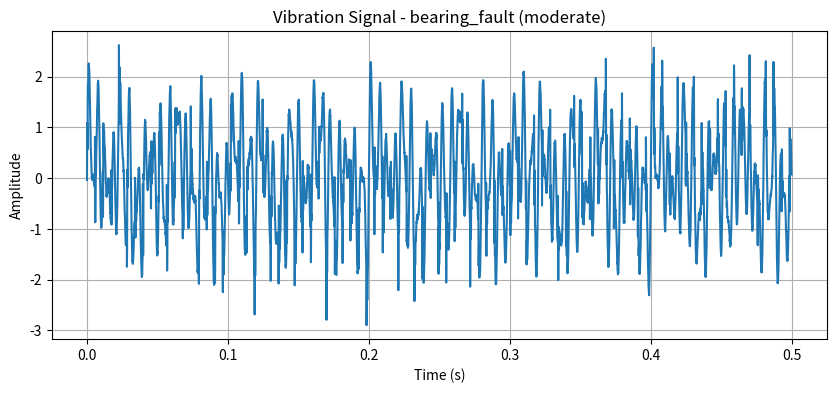

Here is the Python script that generated this plot:
import numpy as np
from enum import Enum
from typing import Optional, Tuple


class FaultType(Enum):
    NORMAL = "normal"
    MISALIGNMENT = "misalignment"
    UNBALANCE = "unbalance"
    BEARING_FAULT = "bearing_fault"
    GEAR_FAULT = "gear_fault"


class Severity(Enum):
    MILD = "mild"
    MODERATE = "moderate"
    SEVERE = "severe"


class SampleRate(Enum):
    SR_5120 = 5120
    SR_10240 = 10240
    SR_20480 = 20480
    SR_51200 = 51200


class SignalSimulator:
    def __init__(
        self,
        sample_rate: SampleRate = SampleRate.SR_10240,
        fault_type: FaultType = FaultType.NORMAL,
        severity: Severity = Severity.MILD,
        rpm: float = 3000,
        snr_db: float = 30.0,
    ):
        self.sample_rate = sample_rate
        self.fault_type = fault_type
        self.severity = severity
        self.rpm = rpm
        self.snr_db = snr_db
        self._fault_amplitude_factor = self._get_severity_factor()

    def _get_severity_factor(self) -> float:
        factors = {
            Severity.MILD: 1.5,
            Severity.MODERATE: 3.0,
            Severity.SEVERE: 6.0,
        }
        return factors[self.severity]

    def set_sample_rate(self, sample_rate: SampleRate) -> None:
        self.sample_rate = sample_rate

    def set_fault_type(self, fault_type: FaultType) -> None:
        self.fault_type = fault_type

    def set_severity(self, severity: Severity) -> None:
        self.severity = severity
        self._fault_amplitude_factor = self._get_severity_factor()

    def set_rpm(self, rpm: float) -> None:
        self.rpm = rpm

    def set_snr_db(self, snr_db: float) -> None:
        self.snr_db = snr_db

    def _rotational_frequency(self) -> float:
        return self.rpm / 60.0

    def _add_noise(self, signal: np.ndarray) -> np.ndarray:
        signal_power = np.mean(signal ** 2)
        noise_power = signal_power / (10 ** (self.snr_db / 10))
        noise = np.sqrt(noise_power) * np.random.randn(len(signal))
        return signal + noise

    def _generate_normal_signal(self, n_samples: int, t: np.ndarray) -> np.ndarray:
        f_rot = self._rotational_frequency()
        signal = (
            0.5 * np.sin(2 * np.pi * f_rot * t)
            + 0.2 * np.sin(2 * np.pi * 2 * f_rot * t)
            + 0.1 * np.sin(2 * np.pi * 3 * f_rot * t)
        )
        return signal

    def _generate_misalignment_signal(self, n_samples: int, t: np.ndarray) -> np.ndarray:
        f_rot = self._rotational_frequency()
        base_signal = self._generate_normal_signal(n_samples, t)
        fault_component = self._fault_amplitude_factor * (
            0.4 * np.sin(2 * np.pi * 2 * f_rot * t + np.pi / 4)
            + 0.2 * np.sin(2 * np.pi * 4 * f_rot * t + np.pi / 6)
            + 0.15 * np.sin(2 * np.pi * 1 * f_rot * t)
        )
        return base_signal + fault_component

    def _generate_unbalance_signal(self, n_samples: int, t: np.ndarray) -> np.ndarray:
        f_rot = self._rotational_frequency()
        base_signal = self._generate_normal_signal(n_samples, t)
        fault_component = self._fault_amplitude_factor * (
            0.6 * np.sin(2 * np.pi * f_rot * t + np.pi / 3)
            + 0.1 * np.sin(2 * np.pi * 2 * f_rot * t)
        )
        return base_signal + fault_component

    def _generate_bearing_fault_signal(self, n_samples: int, t: np.ndarray) -> np.ndarray:
        f_rot = self._rotational_frequency()
        base_signal = self._generate_normal_signal(n_samples, t)

        bpfo = 3.5 * f_rot
        bpfi = 5.5 * f_rot
        bsf = 2.8 * f_rot
        ftf = 0.4 * f_rot

        fault_amplitude = self._fault_amplitude_factor
        fault_component = np.zeros(n_samples)

        impulses = np.zeros(n_samples)
        impulse_interval = int(self.sample_rate.value / bpfo)
        for i in range(0, n_samples, impulse_interval):
            if i < n_samples:
                impulse_length = min(20, n_samples - i)
                decay = np.exp(-np.linspace(0, 5, impulse_length))
                impulses[i:i+impulse_length] = decay * np.sin(2 * np.pi * 2000 * t[i:i+impulse_length])

        fault_component += (
            fault_amplitude * 0.3 * np.sin(2 * np.pi * bpfo * t)
            + fault_amplitude * 0.2 * np.sin(2 * np.pi * bpfi * t)
            + fault_amplitude * 0.15 * np.sin(2 * np.pi * bsf * t)
            + fault_amplitude * 0.1 * np.sin(2 * np.pi * ftf * t)
            + fault_amplitude * 0.4 * impulses
        )

        return base_signal + fault_component

    def _generate_gear_fault_signal(self, n_samples: int, t: np.ndarray) -> np.ndarray:
        f_rot = self._rotational_frequency()
        base_signal = self._generate_normal_signal(n_samples, t)

        num_teeth = 24
        gear_mesh_freq = num_teeth * f_rot

        fault_amplitude = self._fault_amplitude_factor
        fault_component = np.zeros(n_samples)

        fault_component += (
            fault_amplitude * 0.4 * np.sin(2 * np.pi * gear_mesh_freq * t)
            + fault_amplitude * 0.2 * np.sin(2 * np.pi * gear_mesh_freq * t + np.pi / 4)
            * np.sin(2 * np.pi * f_rot * t)
            + fault_amplitude * 0.15 * np.sin(2 * np.pi * 2 * gear_mesh_freq * t)
            + fault_amplitude * 0.1 * np.sin(2 * np.pi * 3 * gear_mesh_freq * t)
        )

        sidebands = np.zeros(n_samples)
        for k in range(1, 4):
            sidebands += 0.1 * np.sin(2 * np.pi * (gear_mesh_freq - k * f_rot) * t)
            sidebands += 0.1 * np.sin(2 * np.pi * (gear_mesh_freq + k * f_rot) * t)
        fault_component += fault_amplitude * 0.3 * sidebands

        return base_signal + fault_component

    def generate(self, duration: float = 1.0) -> Tuple[np.ndarray, np.ndarray]:
        n_samples = int(self.sample_rate.value * duration)
        t = np.linspace(0, duration, n_samples, endpoint=False)

        signal_generators = {
            FaultType.NORMAL: self._generate_normal_signal,
            FaultType.MISALIGNMENT: self._generate_misalignment_signal,
            FaultType.UNBALANCE: self._generate_unbalance_signal,
            FaultType.BEARING_FAULT: self._generate_bearing_fault_signal,
            FaultType.GEAR_FAULT: self._generate_gear_fault_signal,
        }

        generator = signal_generators[self.fault_type]
        clean_signal = generator(n_samples, t)
        noisy_signal = self._add_noise(clean_signal)

        return t, noisy_signal

    def generate_batch(self, num_segments: int, duration_per_segment: float = 1.0) -> Tuple[np.ndarray, np.ndarray]:
        all_t = []
        all_signals = []
        total_time = 0.0

        for _ in range(num_segments):
            t, signal = self.generate(duration_per_segment)
            all_t.append(t + total_time)
            all_signals.append(signal)
            total_time += duration_per_segment

        return np.concatenate(all_t), np.concatenate(all_signals)


def main():
    import matplotlib.pyplot as plt

    simulator = SignalSimulator(
        sample_rate=SampleRate.SR_10240,
        fault_type=FaultType.BEARING_FAULT,
        severity=Severity.MODERATE,
        rpm=3000,
        snr_db=30.0,
    )

    t, signal = simulator.generate(duration=0.5)

    plt.figure(figsize=(10, 4))
    plt.plot(t, signal)
    plt.xlabel("Time (s)")
    plt.ylabel("Amplitude")
    plt.title(f"Vibration Signal - {simulator.fault_type.value} ({simulator.severity.value})")
    plt.grid(True)
    plt.show()

    print(f"Signal length: {len(signal)} samples")
    print(f"Sample rate: {simulator.sample_rate.value} Hz")
    print(f"Duration: {t[-1]:.3f} s")
    print(f"RPM: {simulator.rpm}")
    print(f"SNR: {simulator.snr_db} dB")


if __name__ == "__main__":
    main()
